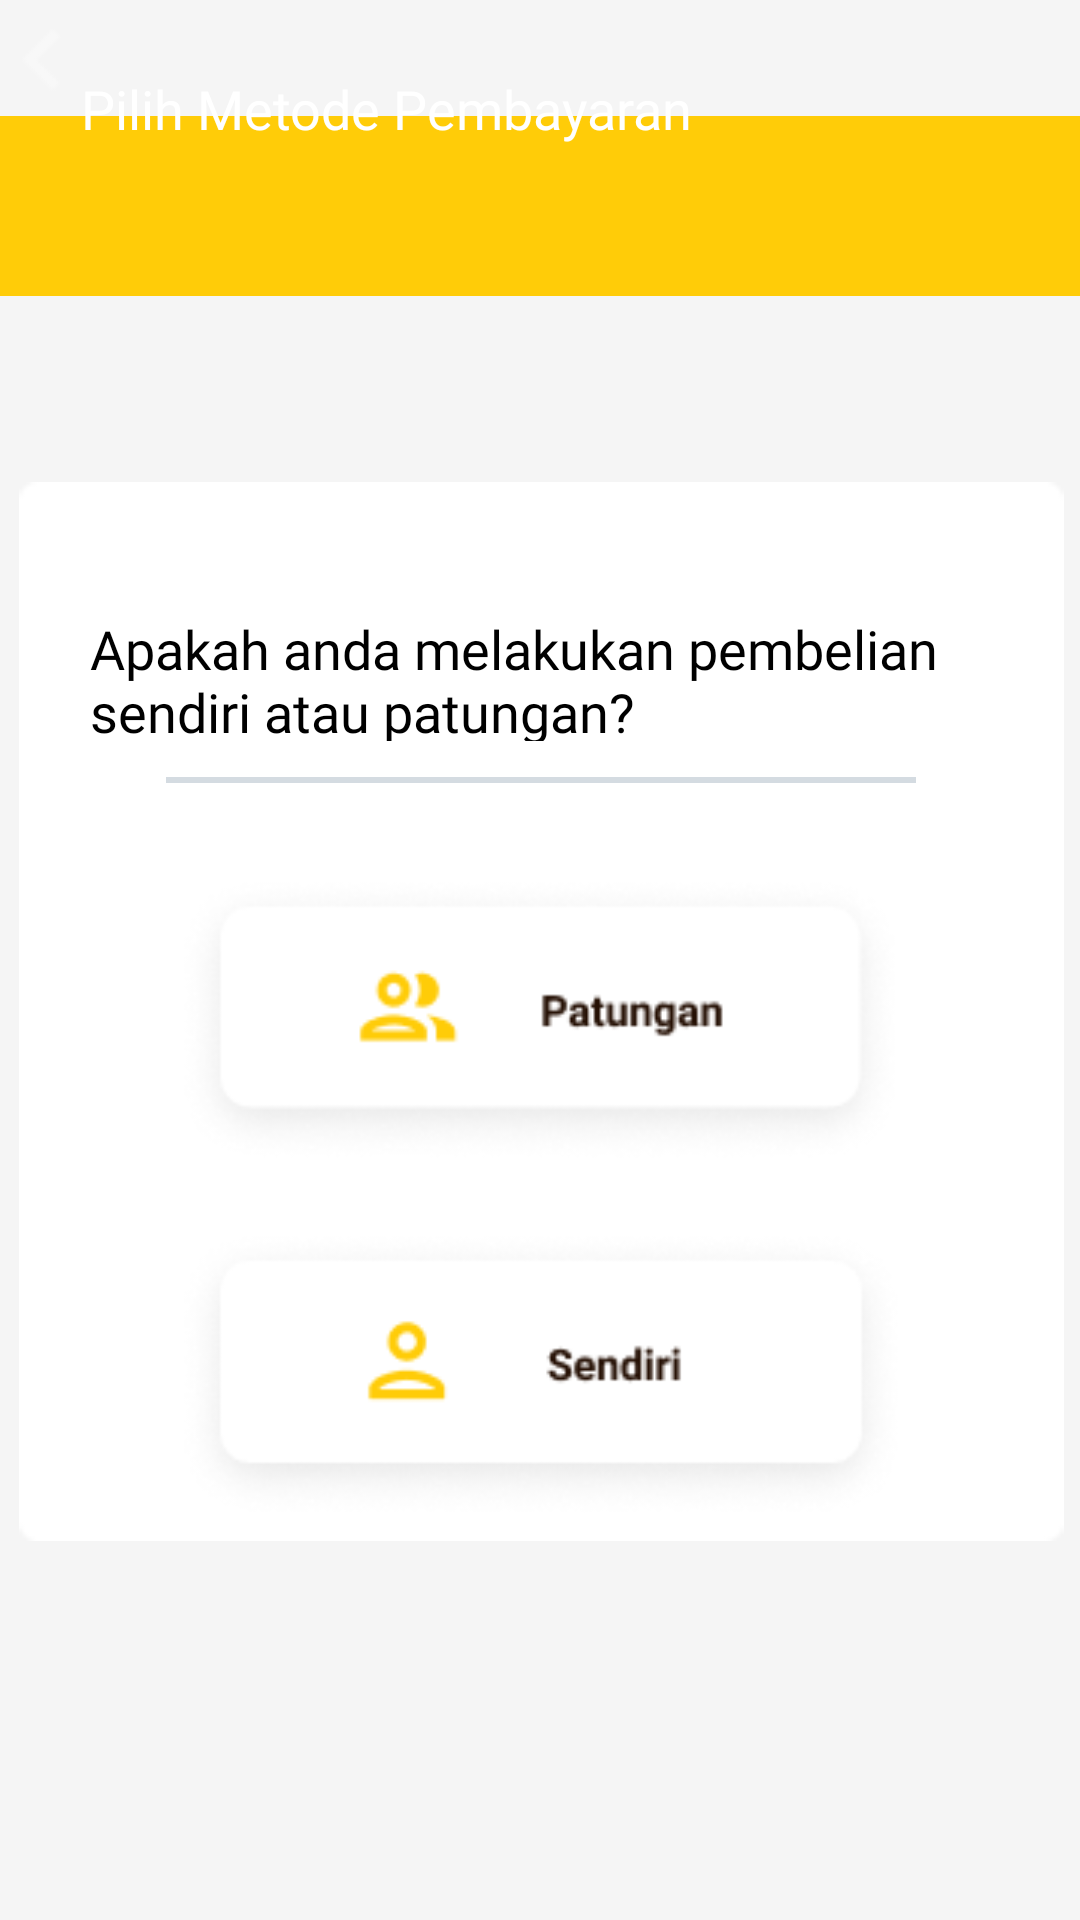

This screen was rendered from an Android layout file. Write that file and the resources it references.
<!-- AndroidManifest.xml: application theme Theme.Satuin -->
<!-- res/layout/activity_pilih_metode.xml -->
<?xml version="1.0" encoding="utf-8"?>
<androidx.constraintlayout.widget.ConstraintLayout xmlns:android="http://schemas.android.com/apk/res/android"
    xmlns:app="http://schemas.android.com/apk/res-auto"
    xmlns:tools="http://schemas.android.com/tools"
    android:layout_width="match_parent"
    android:layout_height="match_parent"
    android:background="@color/Whitebg"
    tools:context=".PilihMetode">

    <ImageView
        android:id="@+id/imageView6"
        android:layout_width="match_parent"
        android:layout_height="137dp"
        app:layout_constraintTop_toTopOf="parent"
        app:srcCompat="@drawable/bgpm"
        tools:ignore="MissingConstraints"
        tools:layout_editor_absoluteX="-26dp" />

    <TextView
        android:id="@+id/textView5"
        android:layout_width="wrap_content"
        android:layout_height="wrap_content"
        android:layout_marginStart="48dp"
        android:layout_marginLeft="48dp"
        android:layout_marginTop="24dp"
        android:layout_marginEnd="150dp"
        android:layout_marginRight="150dp"
        android:fontFamily="@font/roboto_medium"
        android:text="@string/pmPilih"
        android:textColor="@color/white"
        android:textSize="18sp"
        app:layout_constraintEnd_toEndOf="@+id/imageView6"
        app:layout_constraintStart_toStartOf="@+id/imageView6"
        app:layout_constraintTop_toTopOf="@+id/imageView6" />

    <ImageView
        android:id="@+id/imageView9"
        android:layout_width="361dp"
        android:layout_height="353dp"
        android:layout_marginStart="40dp"
        android:layout_marginLeft="40dp"
        android:layout_marginTop="104dp"
        android:layout_marginEnd="40dp"
        android:layout_marginRight="40dp"
        app:layout_constraintBottom_toBottomOf="parent"
        app:layout_constraintEnd_toEndOf="parent"
        app:layout_constraintStart_toStartOf="parent"
        app:layout_constraintTop_toTopOf="parent"
        app:layout_constraintVertical_bias="0.31"
        app:srcCompat="@drawable/bgpmbtn" />

    <androidx.appcompat.widget.AppCompatButton
        android:id="@+id/btnsendiri"
        android:layout_width="244dp"
        android:layout_height="98dp"
        android:layout_marginTop="20dp"
        android:background="@drawable/pmbtnsendiri"
        app:layout_constraintEnd_toEndOf="parent"
        app:layout_constraintHorizontal_bias="0.502"
        app:layout_constraintStart_toStartOf="parent"
        app:layout_constraintTop_toBottomOf="@+id/btnpatungan" />

    <androidx.appcompat.widget.AppCompatButton
        android:id="@+id/btnpatungan"
        android:layout_width="244dp"
        android:layout_height="98dp"
        android:layout_marginTop="44dp"
        android:background="@drawable/pmbtnpatungan"
        app:layout_constraintEnd_toEndOf="parent"
        app:layout_constraintHorizontal_bias="0.502"
        app:layout_constraintStart_toStartOf="parent"
        app:layout_constraintTop_toBottomOf="@+id/textView6" />

    <ImageView
        android:id="@+id/imageView10"
        android:layout_width="300dp"
        android:layout_height="wrap_content"
        android:layout_marginTop="12dp"
        app:layout_constraintEnd_toEndOf="parent"
        app:layout_constraintHorizontal_bias="0.504"
        app:layout_constraintStart_toStartOf="parent"
        app:layout_constraintTop_toBottomOf="@+id/textView6"
        app:srcCompat="@drawable/bgpmvctr" />

    <TextView
        android:id="@+id/textView6"
        android:layout_width="300dp"
        android:layout_height="43dp"
        android:layout_marginTop="204dp"
        android:fontFamily="@font/roboto_medium"
        android:text="@string/pmTanya"
        android:textColor="@color/black"
        android:textSize="18sp"
        app:layout_constraintEnd_toEndOf="parent"
        app:layout_constraintStart_toStartOf="parent"
        app:layout_constraintTop_toTopOf="parent" />

    <androidx.appcompat.widget.AppCompatButton
        android:id="@+id/btnbackpm"
        android:layout_width="40dp"
        android:layout_height="40dp"
        android:background="@drawable/pmbtn"
        app:layout_constraintEnd_toStartOf="@+id/textView5"
        app:layout_constraintStart_toStartOf="parent"
        tools:layout_editor_absoluteY="16dp"
        tools:ignore="MissingConstraints" />




</androidx.constraintlayout.widget.ConstraintLayout>
<!-- resources referenced by this layout -->
<resources>
  <color name="Whitebg">#F5F5F5F5</color>
  <color name="black">#FF000000</color>
  <color name="white">#FFFFFFFF</color>
  <!-- drawable bgpm: png bitmap (drawable, 338 bytes) -->
  <!-- drawable bgpmbtn: png bitmap (drawable, 1128 bytes) -->
  <!-- drawable bgpmvctr: png bitmap (drawable, 141 bytes) -->
  <!-- drawable pmbtn: png bitmap (drawable, 226 bytes) -->
  <!-- drawable pmbtnpatungan: png bitmap (drawable, 7976 bytes) -->
  <!-- drawable pmbtnsendiri: png bitmap (drawable, 7823 bytes) -->
  <string name="pmPilih">Pilih Metode Pembayaran</string>
  <string name="pmTanya">Apakah anda melakukan pembelian sendiri atau patungan?</string>
  <style name="Theme.Satuin" parent="Theme.MaterialComponents.DayNight.NoActionBar">
          
          <item name="colorPrimary">@color/white</item>
          <item name="colorPrimaryVariant">@color/purple_700</item>
          <item name="colorOnPrimary">@color/white</item>
          
          <item name="colorSecondary">@color/teal_200</item>
          <item name="colorSecondaryVariant">@color/teal_700</item>
          <item name="colorOnSecondary">@color/black</item>
          
          <item name="android:statusBarColor" tools:targetApi="l">?attr/colorPrimaryVariant</item>
          
      </style>
  <color name="purple_700">#FF3700B3</color>
  <color name="teal_200">#FF03DAC5</color>
  <color name="teal_700">#FF018786</color>
</resources>
